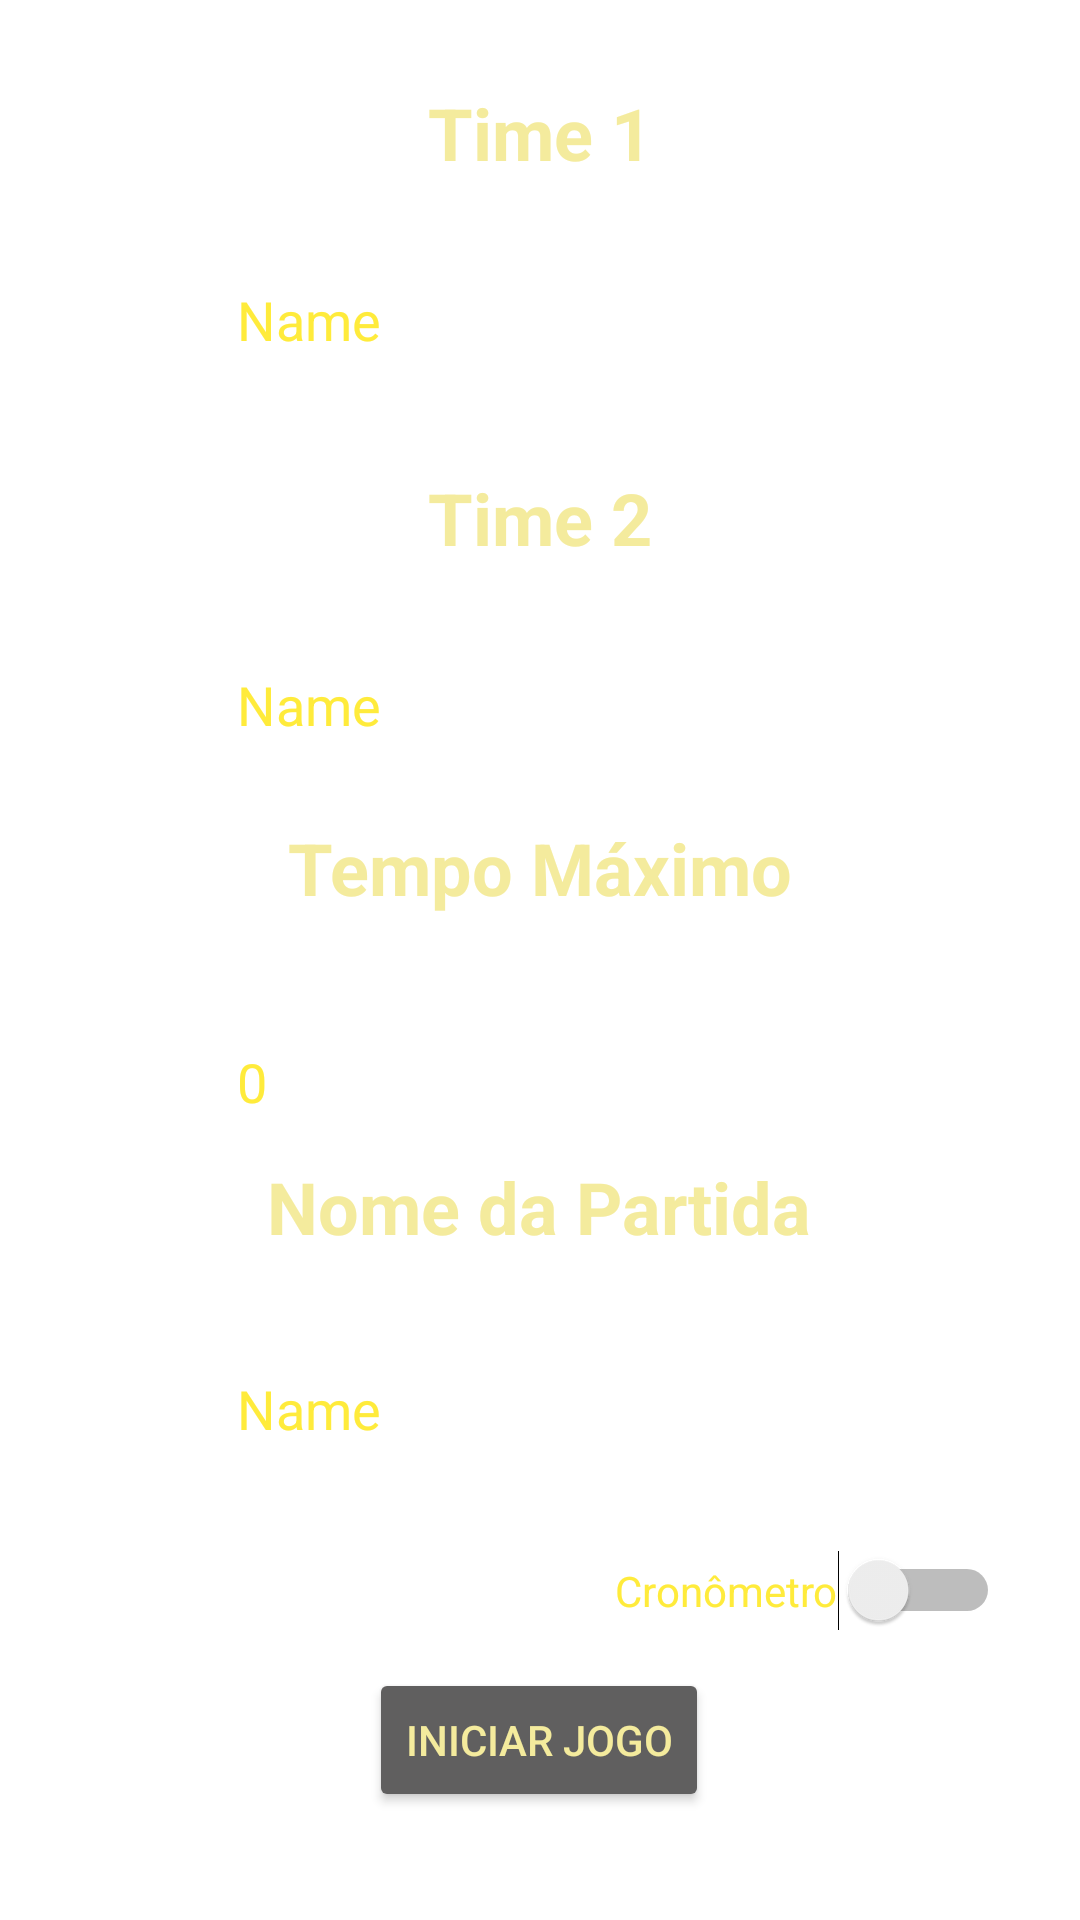

The Android layout XML behind this screen, and the referenced resources:
<!-- AndroidManifest.xml: application theme Theme.Esqueleto_Placar -->
<!-- res/layout/activity_config.xml -->
<?xml version="1.0" encoding="utf-8"?>
<androidx.constraintlayout.widget.ConstraintLayout xmlns:android="http://schemas.android.com/apk/res/android"
    xmlns:app="http://schemas.android.com/apk/res-auto"
    xmlns:tools="http://schemas.android.com/tools"
    android:layout_width="match_parent"
    android:layout_height="match_parent"
    tools:context=".ConfigActivity">

    <TextView
        android:id="@+id/tvNomePartida"
        android:layout_width="wrap_content"
        android:layout_height="wrap_content"
        android:layout_marginStart="14dp"
        android:layout_marginBottom="29dp"
        android:text="Nome da Partida"
        android:textColor="#F4EB9D"
        android:textSize="24sp"
        android:textStyle="bold"
        app:layout_constraintBottom_toTopOf="@+id/editTextGameName"
        app:layout_constraintStart_toStartOf="@+id/editTextGameName" />

    <EditText
        android:id="@+id/editTextGameName"
        android:layout_width="wrap_content"
        android:layout_height="wrap_content"
        android:backgroundTint="#FFFFFF"
        android:ems="10"
        android:inputType="textPersonName"
        android:text="Name"
        android:textColor="#FFEB3B"
        android:textColorHighlight="#FFFFFF"
        android:textColorHint="#FFEB3B"
        android:textColorLink="#FFFFFF"
        app:layout_constraintBottom_toTopOf="@+id/btInitGame"
        app:layout_constraintEnd_toEndOf="parent"
        app:layout_constraintStart_toStartOf="parent"
        app:layout_constraintTop_toBottomOf="@+id/editTextTempo" />

    <Switch
        android:id="@+id/swTimer"
        android:layout_width="wrap_content"
        android:layout_height="wrap_content"
        android:layout_marginTop="28dp"
        android:backgroundTint="#000000"
        android:text="Cronômetro"
        android:textColor="#FFEB3B"
        android:textColorHighlight="#FDFDFD"
        android:textColorHint="#FFFFFF"
        android:textColorLink="#FFFFFF"
        app:layout_constraintEnd_toEndOf="parent"
        app:layout_constraintHorizontal_bias="0.885"
        app:layout_constraintStart_toStartOf="parent"
        app:layout_constraintTop_toBottomOf="@+id/editTextGameName" />

    <TextView
        android:id="@+id/tvTime1"
        android:layout_width="wrap_content"
        android:layout_height="wrap_content"
        android:layout_marginTop="28dp"
        android:text="Time 1"
        android:textColor="#F4EB9D"
        android:textSize="24sp"
        android:textStyle="bold"
        app:layout_constraintEnd_toEndOf="parent"
        app:layout_constraintStart_toStartOf="parent"
        app:layout_constraintTop_toTopOf="parent" />

    <TextView
        android:id="@+id/tvTime2"
        android:layout_width="wrap_content"
        android:layout_height="wrap_content"
        android:layout_marginBottom="24dp"
        android:text="Time 2"
        android:textColor="#F4EB9D"
        android:textSize="24sp"
        android:textStyle="bold"
        app:layout_constraintBottom_toTopOf="@+id/editTextTeamName2"
        app:layout_constraintEnd_toEndOf="parent"
        app:layout_constraintStart_toStartOf="parent" />

    <TextView
        android:id="@+id/tvTempo"
        android:layout_width="wrap_content"
        android:layout_height="wrap_content"
        android:layout_marginStart="21dp"
        android:layout_marginTop="19dp"
        android:text="Tempo Máximo"
        android:textColor="#F4EB9D"
        android:textSize="24sp"
        android:textStyle="bold"
        app:layout_constraintStart_toStartOf="@+id/editTextTeamName2"
        app:layout_constraintTop_toBottomOf="@+id/editTextTeamName2" />

    <EditText
        android:id="@+id/editTextTeamName1"
        android:layout_width="wrap_content"
        android:layout_height="wrap_content"
        android:layout_marginTop="24dp"
        android:backgroundTint="#FFFFFF"
        android:drawableTint="#FFFFFF"
        android:ems="10"
        android:inputType="textPersonName"
        android:shadowColor="#FB0101"
        android:text="Name"
        android:textColor="#FFEB3B"
        android:textColorHighlight="#F4F4F4"
        android:textColorHint="#FFEB3B"
        android:textColorLink="#EFEFEF"
        app:layout_constraintEnd_toEndOf="parent"
        app:layout_constraintStart_toStartOf="parent"
        app:layout_constraintTop_toBottomOf="@+id/tvTime1" />

    <EditText
        android:id="@+id/editTextTeamName2"
        android:layout_width="wrap_content"
        android:layout_height="wrap_content"
        android:layout_marginTop="87dp"
        android:backgroundTint="#FFFFFF"
        android:ems="10"
        android:inputType="textPersonName"
        android:text="Name"
        android:textColor="#FFEB3B"
        android:textColorHighlight="#FFFFFF"
        android:textColorHint="#FFEB3B"
        android:textColorLink="#FFFFFF"
        app:layout_constraintEnd_toEndOf="parent"
        app:layout_constraintStart_toStartOf="parent"
        app:layout_constraintTop_toBottomOf="@+id/editTextTeamName1" />

    <EditText
        android:id="@+id/editTextTempo"
        android:layout_width="wrap_content"
        android:layout_height="wrap_content"
        android:layout_marginTop="33dp"
        android:backgroundTint="#FFFFFF"
        android:ems="10"
        android:inputType="textPersonName"
        android:text="0"
        android:textColor="#FFEB3B"
        android:textColorHighlight="#FFFFFF"
        android:textColorHint="#FFEB3B"
        android:textColorLink="#FFFFFF"
        app:layout_constraintEnd_toEndOf="parent"
        app:layout_constraintStart_toStartOf="parent"
        app:layout_constraintTop_toBottomOf="@+id/tvTempo" />

    <Button
        android:id="@+id/btInitGame"
        android:layout_width="wrap_content"
        android:layout_height="wrap_content"
        android:layout_marginBottom="36dp"
        android:backgroundTint="#605F5F"
        android:onClick="openPlacar"
        android:text="Iniciar Jogo"
        android:textColor="#F4EB9D"
        android:textColorHighlight="#FFFDFD"
        app:layout_constraintBottom_toBottomOf="parent"
        app:layout_constraintEnd_toEndOf="parent"
        app:layout_constraintHorizontal_bias="0.498"
        app:layout_constraintStart_toStartOf="parent" />

</androidx.constraintlayout.widget.ConstraintLayout>
<!-- resources referenced by this layout -->
<resources>
  <style name="Theme.Esqueleto_Placar" parent="Theme.MaterialComponents.DayNight.DarkActionBar">
          
          <item name="colorPrimary">@color/teal_200</item>
          <item name="colorPrimaryVariant">@color/teal_700</item>
          <item name="colorOnPrimary">@color/white</item>
          
          <item name="colorSecondary">@color/teal_200</item>
          <item name="colorSecondaryVariant">@color/teal_700</item>
          <item name="colorOnSecondary">@color/white</item>
          
          <item name="android:statusBarColor" tools:targetApi="l">?attr/colorPrimaryVariant</item>
          
      </style>
  <!-- not gathered from this repository: default colours our renderer supplied (Android Studio template values) -->
  <color name="teal_200">#FF03DAC5</color>
  <color name="teal_700">#FF018786</color>
  <color name="white">#FFFFFFFF</color>
</resources>
